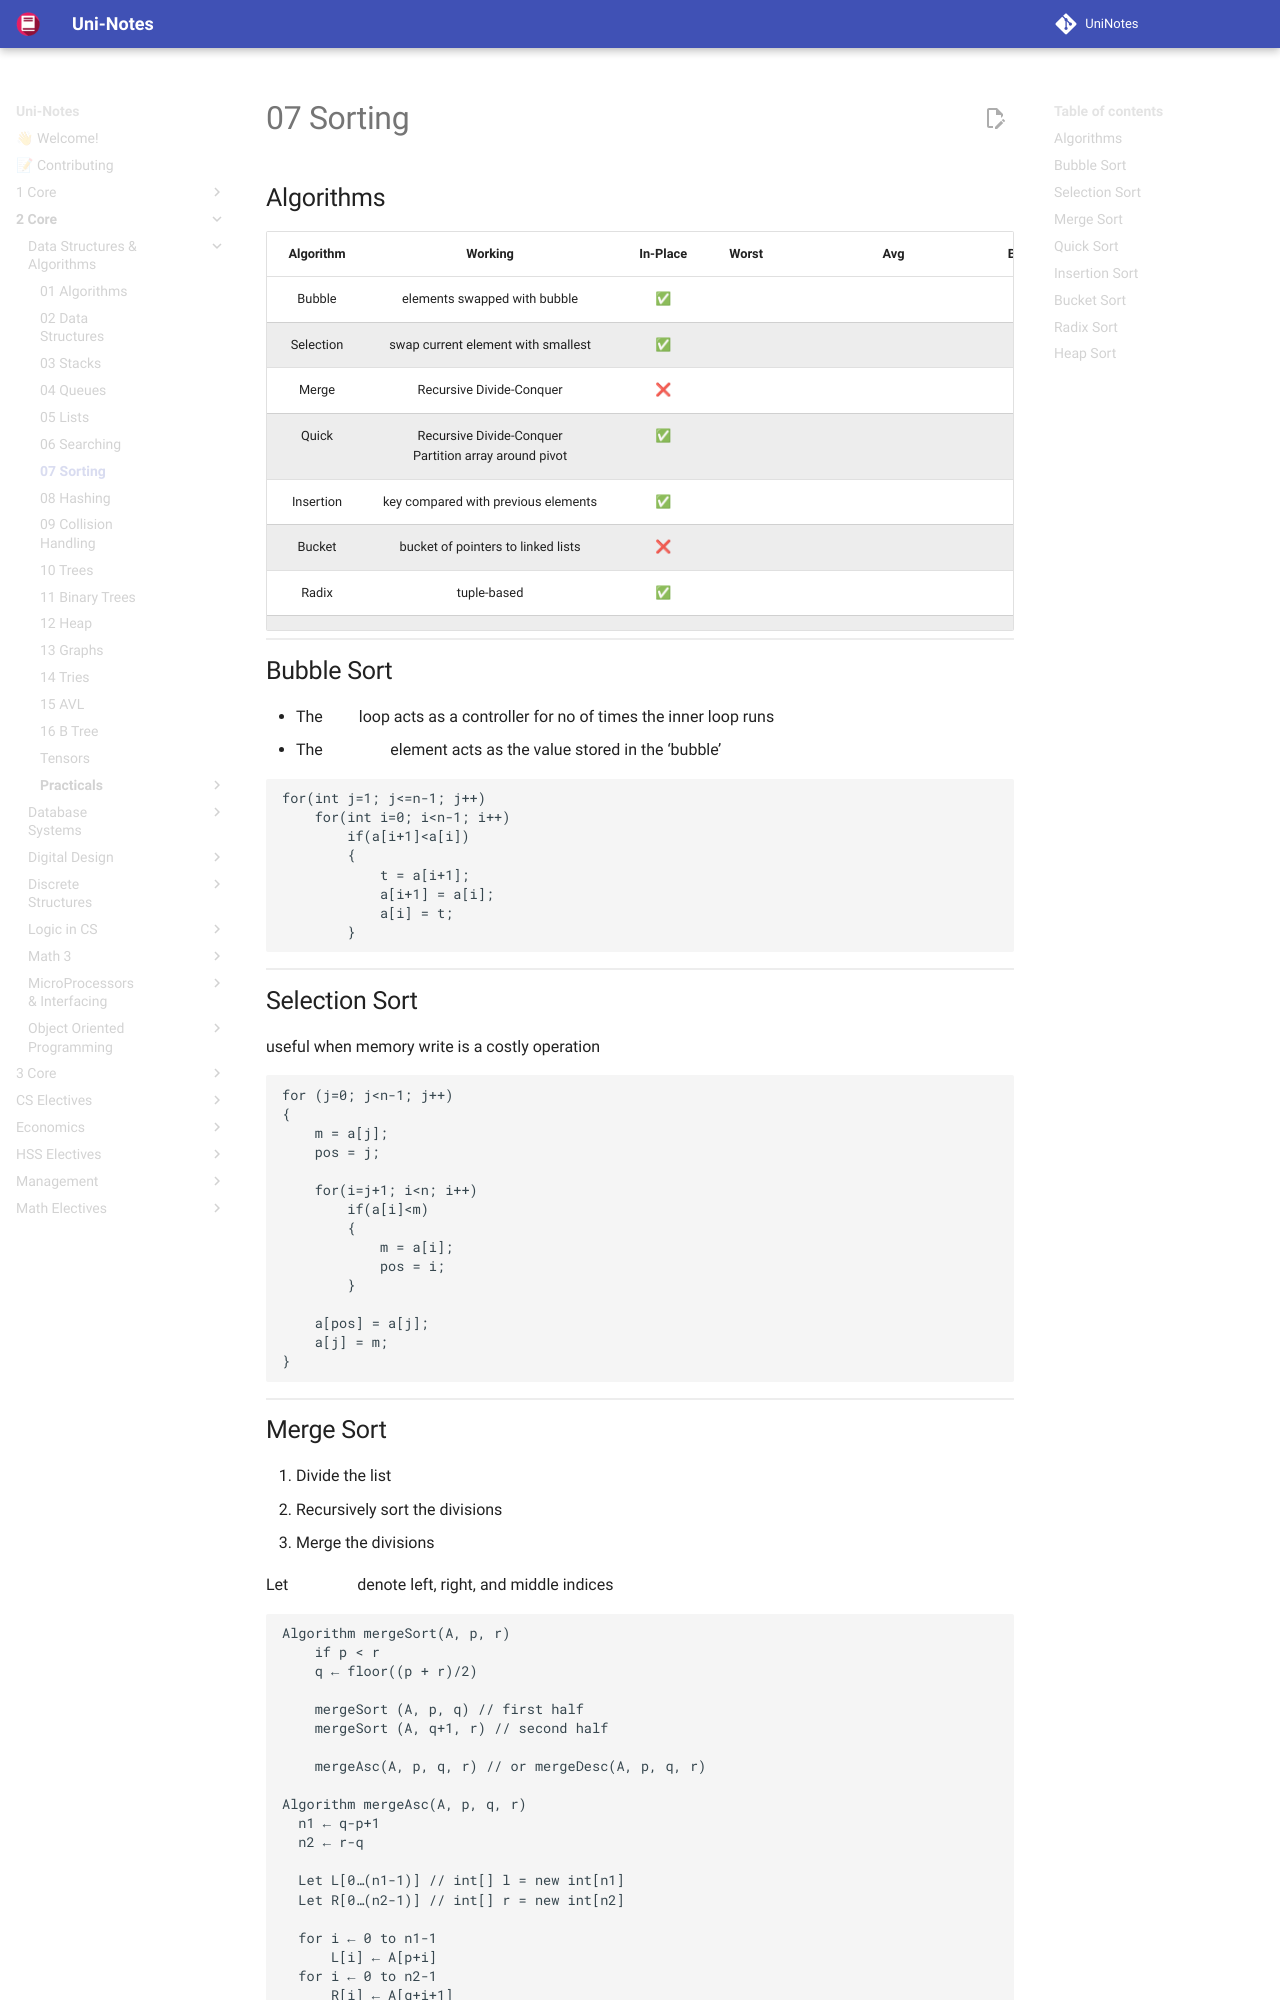

repository: uni-notes/uni-notes · page: 2_Core/Data_Structures_&_Algorithms/07_Sorting/index.html · generator: mkdocs

## Algorithms

| Algorithm |                           Working                           | In-Place | Worst                 | Avg             | Best            |
| :-------: | :---------------------------------------------------------: | :------: | :-------------------- | :-------------- | --------------- |
|  Bubble   |                elements swapped with bubble                 |    ✅     | $O(n^2)$              | $O(n^2)$        | $O(n)$          |
| Selection |             swap current element with smallest              |    ✅     | $O(n^2)$              | $O(n^2)$        | $O(n)$          |
|   Merge   |                  Recursive Divide-Conquer                   |    ❌     | $O(n \log_2 n)$       | $O(n \log_2 n)$ | $O(n \log_2 n)$ |
|   Quick   | Recursive Divide-Conquer<br /> Partition array around pivot |    ✅     | $O(n^2)$              | $O(n \log_2 n)$ | $O(n \log_2 n)$ |
| Insertion |             key compared with previous elements             |    ✅     | $O(n^2)$              | $O(n^2)$        | $O(n)$          |
|  Bucket   |             bucket of pointers to linked lists              |    ❌     | $O(n^2)$              | $O(n+k)$        | $O(n + k)$      |
|   Radix   |                         tuple-based                         |    ✅     | $O \Big( (T(n) \Big)$ |                 |                 |
|   Heap    |                          Max-heap                           |    ✅     | $O(n \log_2 n)$       |                 |                 |

## Bubble Sort

- The $j$ loop acts as a controller for no of times the inner loop runs
- The $i^{th}$ element acts as the value stored in the ‘bubble’

```pseudocode
for(int j=1; j<=n-1; j++)
	for(int i=0; i<n-1; i++)
		if(a[i+1]<a[i])
		{
			t = a[i+1];
			a[i+1] = a[i];
			a[i] = t;
		}
```
